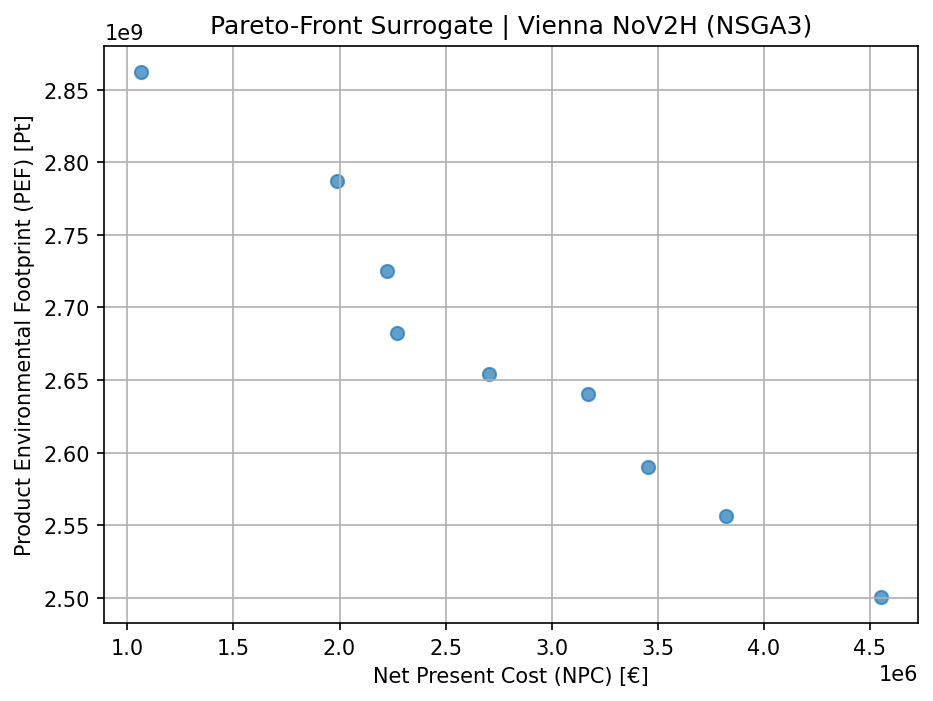

Data behind this chart, as committed beside it:
NPC, PEF, PV_kWp, BESS_kWh
4553691, 2500790085, 3312, 3173
3169115, 2640436063, 2631, 1.001
1065836, 2862250826, 1.007, 1.414
3453471, 2589970256, 1622, 3166
1989392, 2786973132, 5.666, 3176
2270893, 2682290969, 1562, 1.014
2704800, 2654375551, 2135, 1.177
3821663, 2556326987, 2135, 3180
2222115, 2725368985, 1269, 1.117
